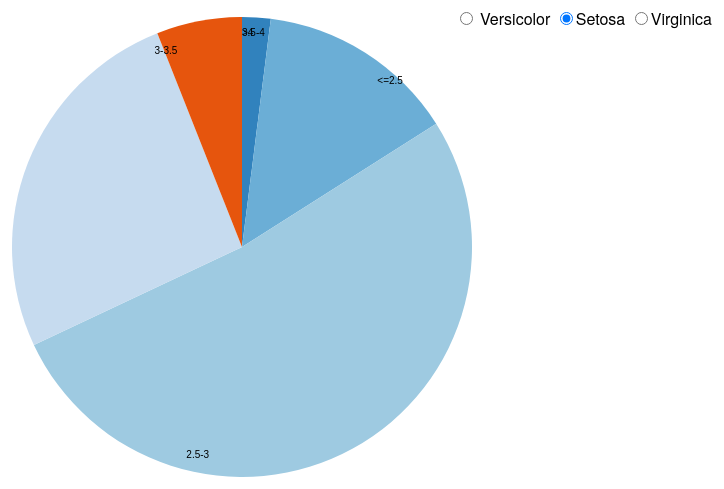
D3 v3 page, settled after 360 driven frames (6 s of simulated time); the page loaded 1 data file(s).



var width = 960,
    height = 500,
    radius = Math.min(width, height) / 2;

var color = d3.scale.category20c();

var pie = d3.layout.pie().value(function(d) { return d.Count; }).sort(null);

var arc = d3.svg.arc().innerRadius(radius - 250).outerRadius(radius - 20);
var label = d3.svg.arc().outerRadius(radius - 60).innerRadius(radius-10);
var svg = d3.select("body").append("svg").attr("width", width).attr("height", height).append("g")
    .attr("transform", "translate(" + width / 2 + "," + height / 2 + ")");

d3.tsv("pie.csv", type, function(error, data) {
  var path = svg.datum(data).selectAll("path").data(pie).enter().append("path").attr("fill", function(d, i) { return color(i); })
      .attr("d", arc)
      .attr("class","arc")
      .each(function(d) { this._current = d; }); // store the initial angles


//path.append("path").attr("fill", function(d, i) { return color(i); }).attr("d", arc).each(function(d) { this._current = d; });
svg.datum(data).selectAll("text").data(pie).enter().append("text").attr("class","arc").attr("transform", function(d) { return "translate(" + label.centroid(d) + ")"; }).attr("dy", ".370em") //Sets the corresponding text
      .text(function(d) { return d.data.sepalWidth; });



  d3.selectAll("input").on("change", change);

  var timeout = setTimeout(function() {
    d3.select("input[value=\"Count1\"]").property("checked", true).each(change);
    //d3.select("input[value=\"Count2\"]").property("checked", true).each(change);
  }, 5000);


  function change() {
    console.log("Change 0");
    var value = this.value;
    clearTimeout(timeout);
    pie.value(function(d) { return d[value]; }); // change the value function
    path = path.data(pie); // compute the new angles
    path.transition().duration(750).attrTween("d", arcTween); // redraw the arcs
  }

var timeout1 = setTimeout(function() {
    d3.select("input[value=\"Count2\"]").property("checked", true).each(change1);
    //d3.select("input[value=\"Count2\"]").property("checked", true).each(change);
  }, 10000);


   function change1() {
    console.log("Change 1");
    var value = this.value;
    clearTimeout(timeout1);
    pie.value(function(d) { return d[value]; }); // change the value function
    path = path.data(pie); // compute the new angles
    path.transition().duration(750).attrTween("d", arcTween); // redraw the arcs
  }




});

function type(d) {
  d.Count = +d.Count || 0;
  d.Count1 = +d.Count1 || 0;
  d.Count2 = +d.Count2 || 0;
  return d;
}

function arcTween(a) {
  var i = d3.interpolate(this._current, a);
  this._current = i(0);
  return function(t) {
    return arc(i(t));
  };
}



### data: pie.csv
sepalWidth	Count	Count1	Count2
<=2.5	13	1	5
2.5-3	39	7	28
3-3.5	8	26	14
3.5-4	0	13	3
>4	0	3	0